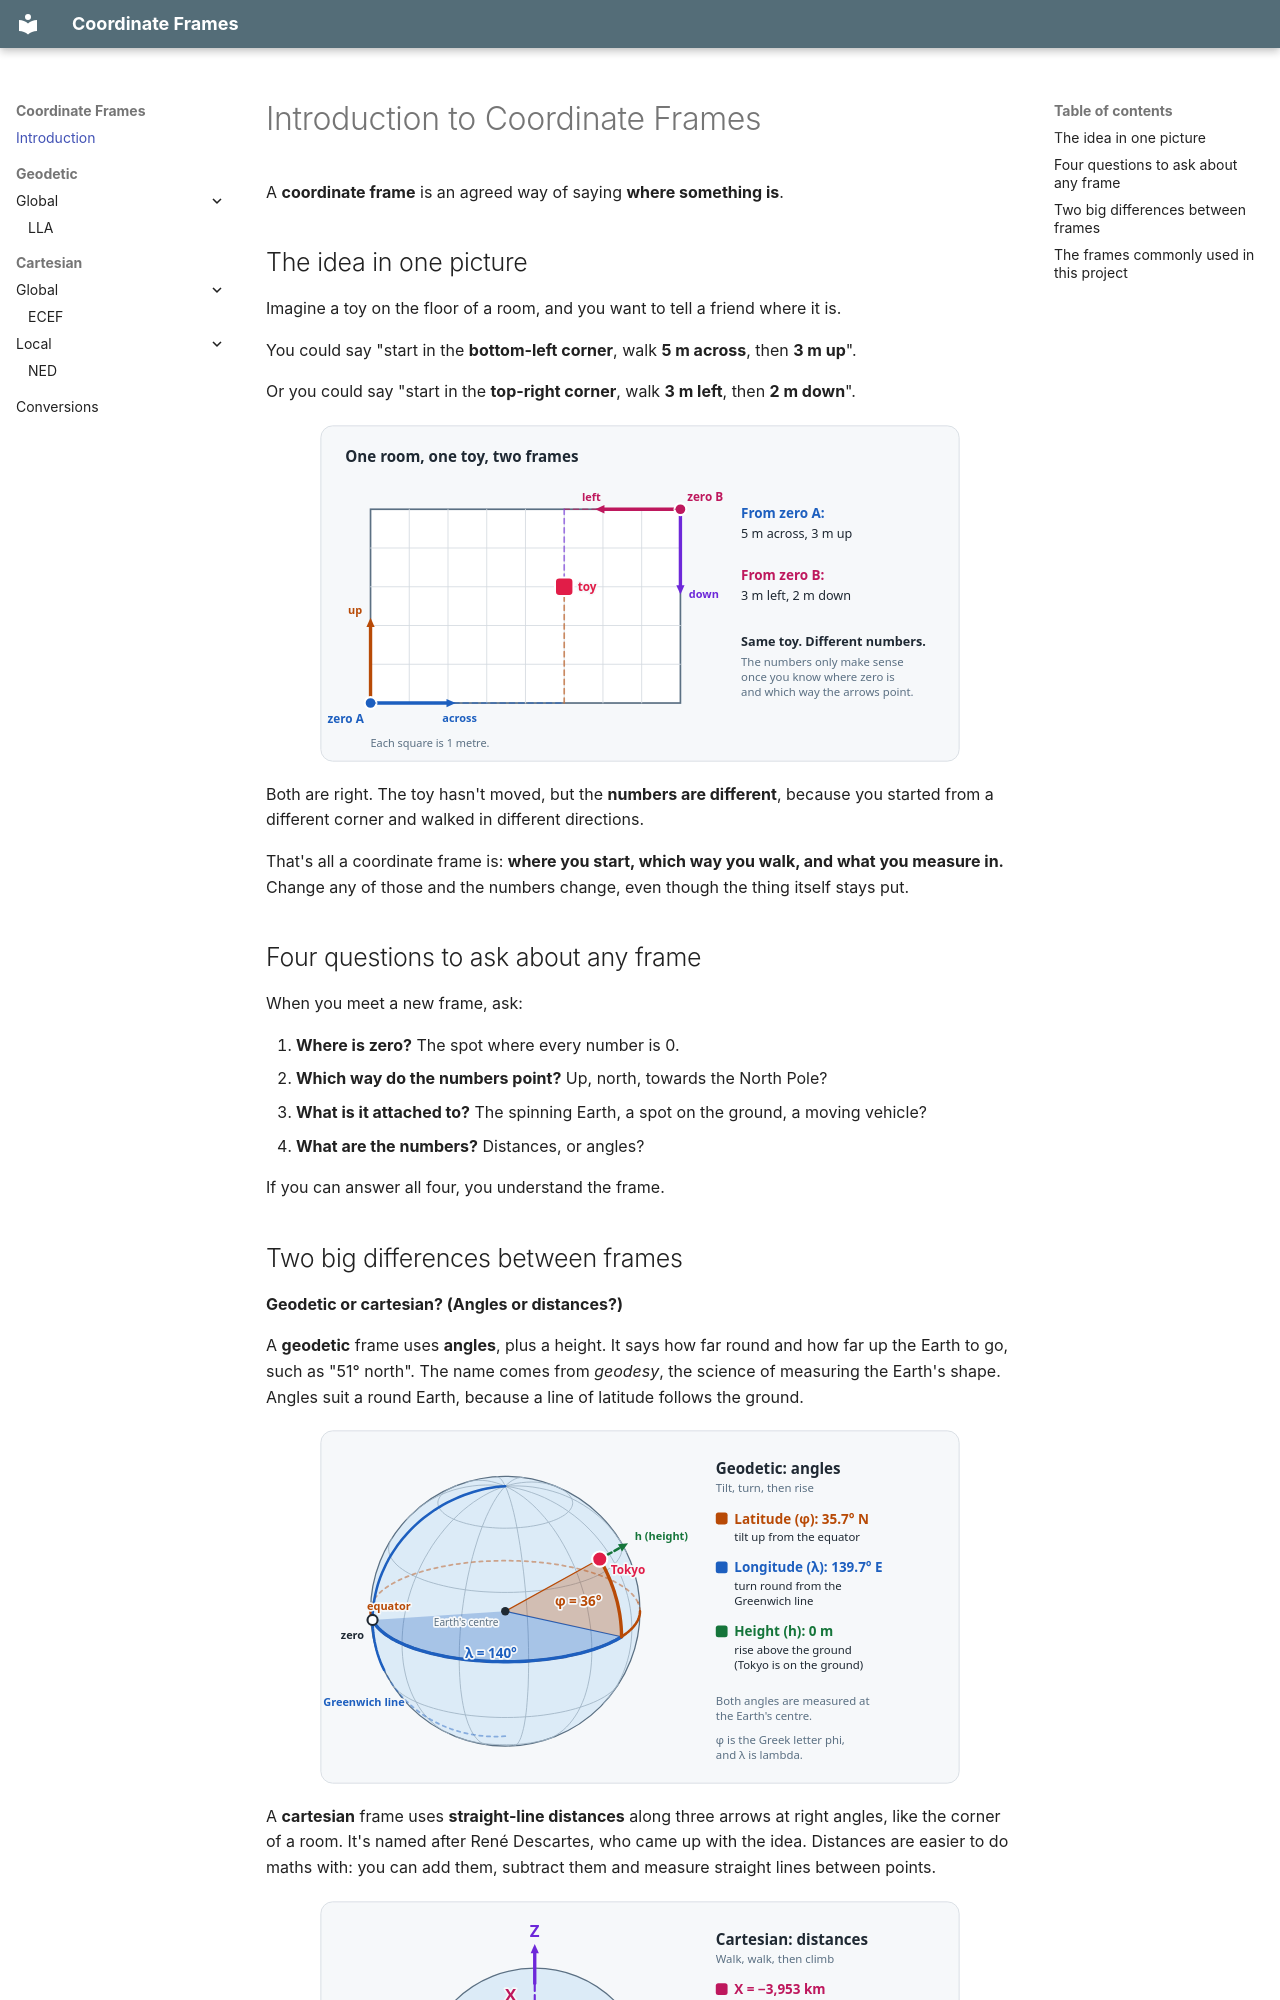

repository: LPD-9/py-coordinate-frames · page: index.html · generator: mkdocs

# Introduction to Coordinate Frames

A **coordinate frame** is an agreed way of saying **where something is**.

## The idea in one picture

Imagine a toy on the floor of a room, and you want to tell a friend where it is.

You could say "start in the **bottom-left corner**, walk **5 m across**, then **3 m up**".

Or you could say "start in the **top-right corner**, walk **3 m left**, then **2 m down**".

![A room with a toy in it. From the bottom-left corner the toy is 5 m across and 3 m up. From the top-right corner it is 3 m left and 2 m down.](two-frames.svg)

Both are right. The toy hasn't moved, but the **numbers are different**, because you started from a different corner and walked in different directions.

That's all a coordinate frame is: **where you start, which way you walk, and what you measure in.** Change any of those and the numbers change, even though the thing itself stays put.

## Four questions to ask about any frame

When you meet a new frame, ask:

1. **Where is zero?** The spot where every number is 0.
2. **Which way do the numbers point?** Up, north, towards the North Pole?
3. **What is it attached to?** The spinning Earth, a spot on the ground, a moving vehicle?
4. **What are the numbers?** Distances, or angles?

If you can answer all four, you understand the frame.
